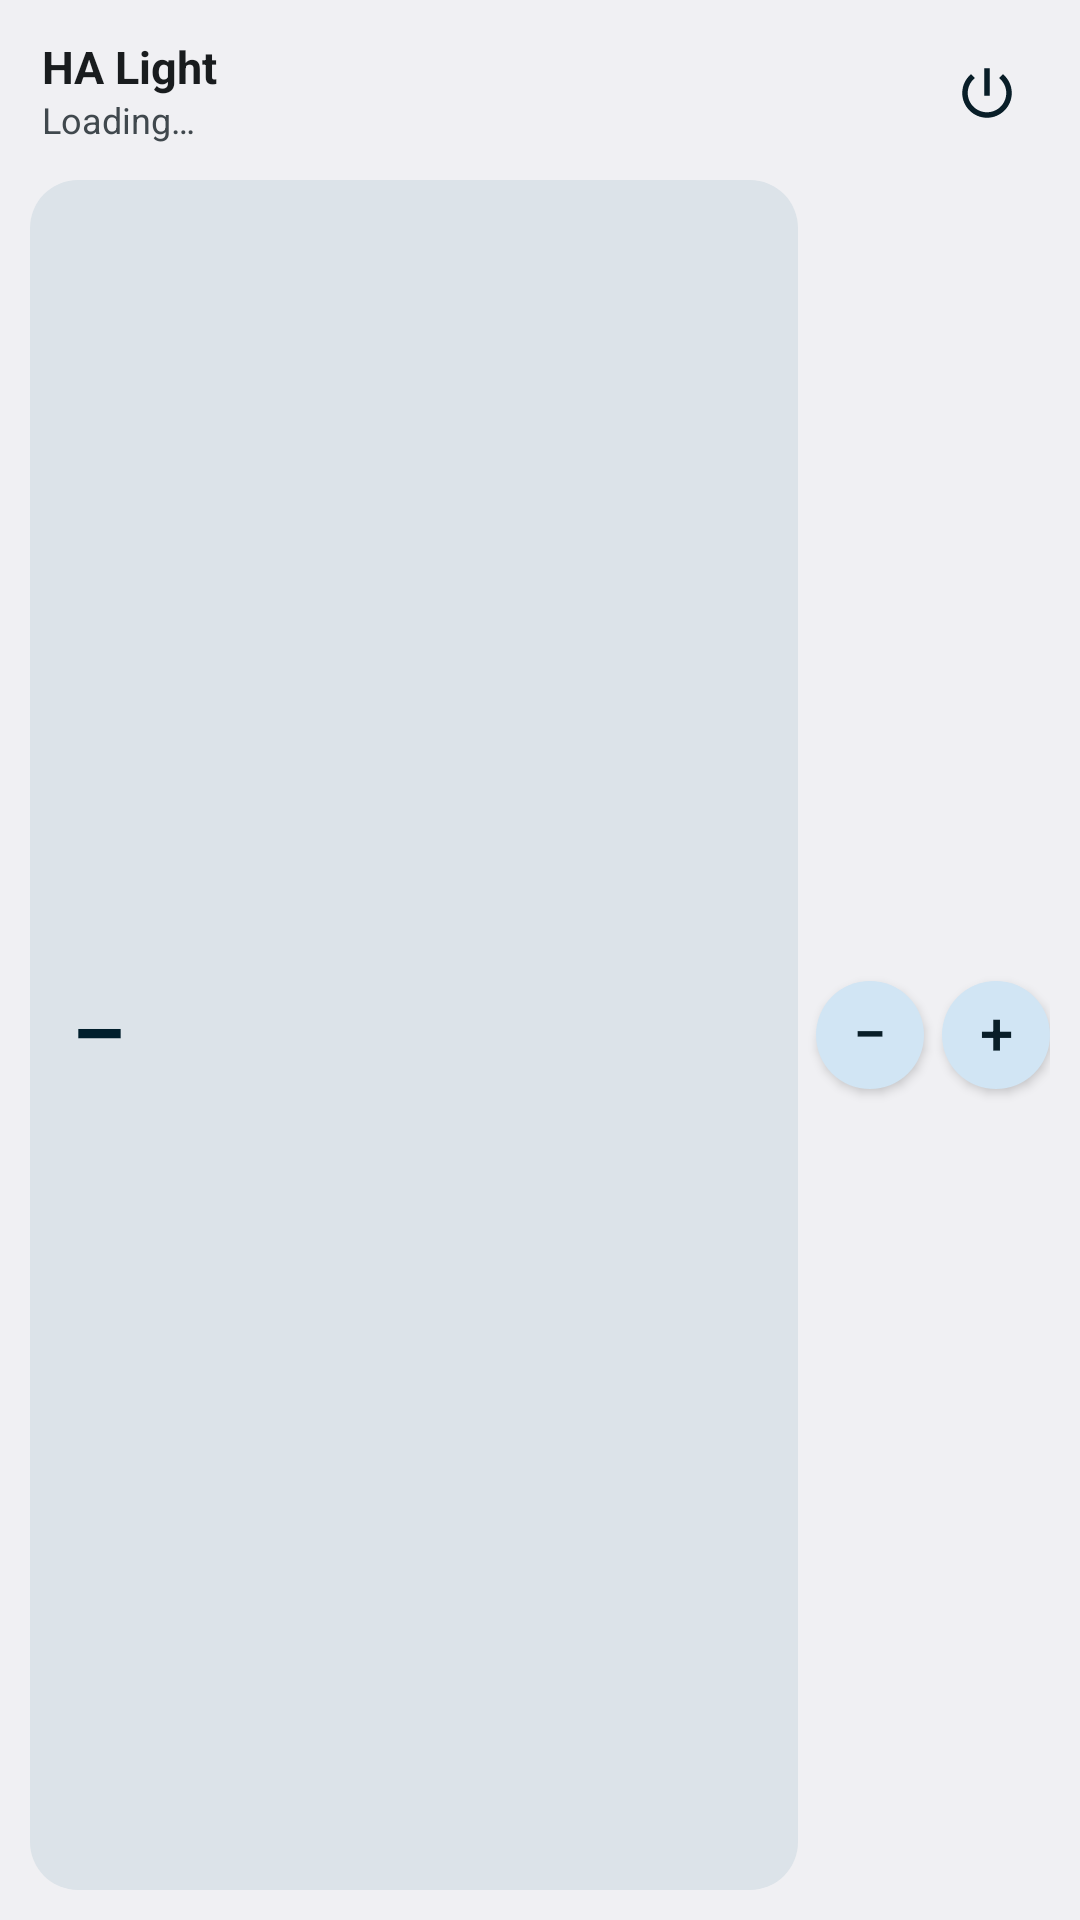

The Android layout XML behind this screen, and the referenced resources:
<!-- AndroidManifest.xml: application theme Theme.HaLight -->
<!-- res/layout/widget_2row_large.xml -->
<?xml version="1.0" encoding="utf-8"?>
<FrameLayout xmlns:android="http://schemas.android.com/apk/res/android"
    android:id="@android:id/background"
    android:layout_width="match_parent"
    android:layout_height="match_parent"
    android:background="@drawable/widget_background"
    android:clipToOutline="true"
    android:padding="10dp">

    <LinearLayout
        android:layout_width="match_parent"
        android:layout_height="match_parent"
        android:orientation="vertical">

        <LinearLayout
            android:layout_width="match_parent"
            android:layout_height="wrap_content"
            android:gravity="center_vertical"
            android:orientation="horizontal">

            <LinearLayout
                android:id="@+id/header"
                android:layout_width="0dp"
                android:layout_height="wrap_content"
                android:layout_weight="1"
                android:background="@drawable/segment_bg"
                android:orientation="vertical"
                android:paddingStart="4dp"
                android:paddingEnd="4dp">

                <TextView
                    android:id="@+id/name"
                    android:layout_width="wrap_content"
                    android:layout_height="wrap_content"
                    android:ellipsize="end"
                    android:includeFontPadding="false"
                    android:maxLines="1"
                    android:textColor="@color/widget_text"
                    android:textSize="15sp"
                    android:textStyle="bold"
                    android:text="@string/widget_not_configured_title" />

                <TextView
                    android:id="@+id/status"
                    android:layout_width="wrap_content"
                    android:layout_height="wrap_content"
                    android:ellipsize="end"
                    android:includeFontPadding="false"
                    android:maxLines="1"
                    android:textColor="@color/widget_text_secondary"
                    android:textSize="12sp"
                    android:layout_marginTop="2dp"
                    android:text="@string/status_loading" />
            </LinearLayout>

            <ImageButton
            android:id="@+id/power"
            android:layout_width="42dp"
            android:layout_height="42dp"
            android:background="@drawable/power_bg_off"
            android:contentDescription="@string/cd_turn_on"
            android:padding="10dp"
            android:scaleType="fitCenter"
            android:src="@drawable/ic_power_off" />
        </LinearLayout>

        <LinearLayout
            android:layout_width="match_parent"
            android:layout_height="0dp"
            android:layout_marginTop="8dp"
            android:layout_weight="1"
            android:gravity="center_vertical"
            android:orientation="horizontal">

        
        <FrameLayout
            android:layout_width="0dp"
            android:layout_height="match_parent"
            android:layout_weight="1">

            <ProgressBar
                android:id="@+id/progress"
                style="?android:attr/progressBarStyleHorizontal"
                android:layout_width="match_parent"
                android:layout_height="match_parent"
                android:max="100"
                android:maxHeight="1000dp"
                android:minHeight="0dp"
                android:progress="0"
                android:progressDrawable="@drawable/tile_bar" />

            <LinearLayout
                android:layout_width="match_parent"
                android:layout_height="match_parent"
                android:orientation="horizontal">

            <ImageView
                android:id="@+id/seg_0"
                android:layout_width="0dp"
                android:layout_height="match_parent"
                android:layout_weight="1"
                android:background="@drawable/segment_bg" />
            <ImageView
                android:id="@+id/seg_1"
                android:layout_width="0dp"
                android:layout_height="match_parent"
                android:layout_weight="1"
                android:background="@drawable/segment_bg" />
            <ImageView
                android:id="@+id/seg_2"
                android:layout_width="0dp"
                android:layout_height="match_parent"
                android:layout_weight="1"
                android:background="@drawable/segment_bg" />
            <ImageView
                android:id="@+id/seg_3"
                android:layout_width="0dp"
                android:layout_height="match_parent"
                android:layout_weight="1"
                android:background="@drawable/segment_bg" />
            <ImageView
                android:id="@+id/seg_4"
                android:layout_width="0dp"
                android:layout_height="match_parent"
                android:layout_weight="1"
                android:background="@drawable/segment_bg" />
            <ImageView
                android:id="@+id/seg_5"
                android:layout_width="0dp"
                android:layout_height="match_parent"
                android:layout_weight="1"
                android:background="@drawable/segment_bg" />
            <ImageView
                android:id="@+id/seg_6"
                android:layout_width="0dp"
                android:layout_height="match_parent"
                android:layout_weight="1"
                android:background="@drawable/segment_bg" />
            <ImageView
                android:id="@+id/seg_7"
                android:layout_width="0dp"
                android:layout_height="match_parent"
                android:layout_weight="1"
                android:background="@drawable/segment_bg" />
            <ImageView
                android:id="@+id/seg_8"
                android:layout_width="0dp"
                android:layout_height="match_parent"
                android:layout_weight="1"
                android:background="@drawable/segment_bg" />
            <ImageView
                android:id="@+id/seg_9"
                android:layout_width="0dp"
                android:layout_height="match_parent"
                android:layout_weight="1"
                android:background="@drawable/segment_bg" />
            <ImageView
                android:id="@+id/seg_10"
                android:layout_width="0dp"
                android:layout_height="match_parent"
                android:layout_weight="1"
                android:background="@drawable/segment_bg" />
            <ImageView
                android:id="@+id/seg_11"
                android:layout_width="0dp"
                android:layout_height="match_parent"
                android:layout_weight="1"
                android:background="@drawable/segment_bg" />
            <ImageView
                android:id="@+id/seg_12"
                android:layout_width="0dp"
                android:layout_height="match_parent"
                android:layout_weight="1"
                android:background="@drawable/segment_bg" />
            <ImageView
                android:id="@+id/seg_13"
                android:layout_width="0dp"
                android:layout_height="match_parent"
                android:layout_weight="1"
                android:background="@drawable/segment_bg" />
            <ImageView
                android:id="@+id/seg_14"
                android:layout_width="0dp"
                android:layout_height="match_parent"
                android:layout_weight="1"
                android:background="@drawable/segment_bg" />
            <ImageView
                android:id="@+id/seg_15"
                android:layout_width="0dp"
                android:layout_height="match_parent"
                android:layout_weight="1"
                android:background="@drawable/segment_bg" />
            <ImageView
                android:id="@+id/seg_16"
                android:layout_width="0dp"
                android:layout_height="match_parent"
                android:layout_weight="1"
                android:background="@drawable/segment_bg" />
            <ImageView
                android:id="@+id/seg_17"
                android:layout_width="0dp"
                android:layout_height="match_parent"
                android:layout_weight="1"
                android:background="@drawable/segment_bg" />
            <ImageView
                android:id="@+id/seg_18"
                android:layout_width="0dp"
                android:layout_height="match_parent"
                android:layout_weight="1"
                android:background="@drawable/segment_bg" />
            <ImageView
                android:id="@+id/seg_19"
                android:layout_width="0dp"
                android:layout_height="match_parent"
                android:layout_weight="1"
                android:background="@drawable/segment_bg" />
            </LinearLayout>

            <LinearLayout
                android:layout_width="match_parent"
                android:layout_height="match_parent"
                android:gravity="center_vertical"
                android:paddingStart="14dp"
                android:paddingEnd="14dp">

                <TextView
                    android:id="@+id/pct"
                    android:layout_width="wrap_content"
                    android:layout_height="wrap_content"
                    android:ellipsize="end"
                    android:includeFontPadding="false"
                    android:maxLines="1"
                    android:textColor="@color/tile_text"
                    android:textSize="28sp"
                    android:textStyle="bold"
                    android:text="@string/pct_unknown" />
            </LinearLayout>
        </FrameLayout>

        <Button
            android:id="@+id/minus"
            android:layout_width="36dp"
            android:layout_height="36dp"
            android:layout_marginStart="6dp"
            android:background="@drawable/button_bg"
            android:gravity="center"
            android:includeFontPadding="false"
            android:minWidth="0dp"
            android:minHeight="0dp"
            android:padding="0dp"
            android:text="@string/minus"
            android:textColor="@color/widget_button_fg"
            android:textSize="20sp" />

        <Button
            android:id="@+id/plus"
            android:layout_width="36dp"
            android:layout_height="36dp"
            android:layout_marginStart="6dp"
            android:background="@drawable/button_bg"
            android:gravity="center"
            android:includeFontPadding="false"
            android:minWidth="0dp"
            android:minHeight="0dp"
            android:padding="0dp"
            android:text="@string/plus"
            android:textColor="@color/widget_button_fg"
            android:textSize="20sp" />
        </LinearLayout>
    </LinearLayout>
</FrameLayout>
<!-- resources referenced by this layout -->
<resources>
  <color name="tile_text">@android:color/system_accent1_900</color>
  <color name="widget_button_fg">@android:color/system_accent2_900</color>
  <color name="widget_text">@android:color/system_neutral1_900</color>
  <color name="widget_text_secondary">@android:color/system_neutral2_700</color>
  <!-- drawable button_bg (drawable) -->
  <?xml version="1.0" encoding="utf-8"?>
  <ripple xmlns:android="http://schemas.android.com/apk/res/android" android:color="@color/widget_ripple">
      <item>
          <shape android:shape="oval">
              <solid android:color="@color/widget_button_bg" />
          </shape>
      </item>
  </ripple>
  <!-- drawable ic_power_off (drawable) -->
  <?xml version="1.0" encoding="utf-8"?>
  <vector xmlns:android="http://schemas.android.com/apk/res/android"
      android:width="24dp"
      android:height="24dp"
      android:viewportWidth="24"
      android:viewportHeight="24">
      <path
          android:fillColor="@color/widget_button_fg"
          android:pathData="M13,3h-2v10h2L13,3zM17.83,5.17l-1.42,1.42C17.99,7.86 19,9.81 19,12c0,3.87 -3.13,7 -7,7s-7,-3.13 -7,-7c0,-2.19 1.01,-4.14 2.58,-5.42L6.17,5.17C4.23,6.82 3,9.26 3,12c0,4.97 4.03,9 9,9s9,-4.03 9,-9c0,-2.74 -1.23,-5.18 -3.17,-6.83z" />
  </vector>
  <!-- drawable segment_bg (drawable) -->
  <?xml version="1.0" encoding="utf-8"?>
  <ripple xmlns:android="http://schemas.android.com/apk/res/android" android:color="@color/widget_ripple">
      <item android:id="@android:id/mask">
          <shape android:shape="rectangle">
              <corners android:radius="16dp" />
              <solid android:color="#FFFFFFFF" />
          </shape>
      </item>
  </ripple>
  <!-- drawable tile_bar (drawable) -->
  <?xml version="1.0" encoding="utf-8"?>
  <layer-list xmlns:android="http://schemas.android.com/apk/res/android">
      <item android:id="@android:id/background">
          <shape android:shape="rectangle">
              <corners android:radius="16dp" />
              <solid android:color="@color/tile_track" />
          </shape>
      </item>
      <item android:id="@android:id/secondaryProgress">
          <scale android:scaleWidth="100%">
              <shape android:shape="rectangle">
                  <corners android:radius="16dp" />
                  <solid android:color="@color/tile_restore" />
              </shape>
          </scale>
      </item>
      <item android:id="@android:id/progress">
          <scale android:scaleWidth="100%">
              <shape android:shape="rectangle">
                  <corners android:radius="16dp" />
                  <solid android:color="@color/tile_fill" />
              </shape>
          </scale>
      </item>
  </layer-list>
  <string name="cd_turn_on">Turn light on</string>
  <string name="minus">−</string>
  <string name="pct_unknown">–</string>
  <string name="plus">+</string>
  <string name="status_loading">Loading…</string>
  <string name="widget_not_configured_title">HA Light</string>
  <style name="Theme.HaLight" parent="android:Theme.DeviceDefault.Light.NoActionBar" />
  <color name="widget_ripple">#33000000</color>
  <color name="widget_button_bg">@android:color/system_accent2_100</color>
  <color name="tile_track">@android:color/system_neutral2_100</color>
  <color name="tile_restore">@android:color/system_neutral2_200</color>
  <color name="tile_fill">@android:color/system_accent1_200</color>
</resources>
